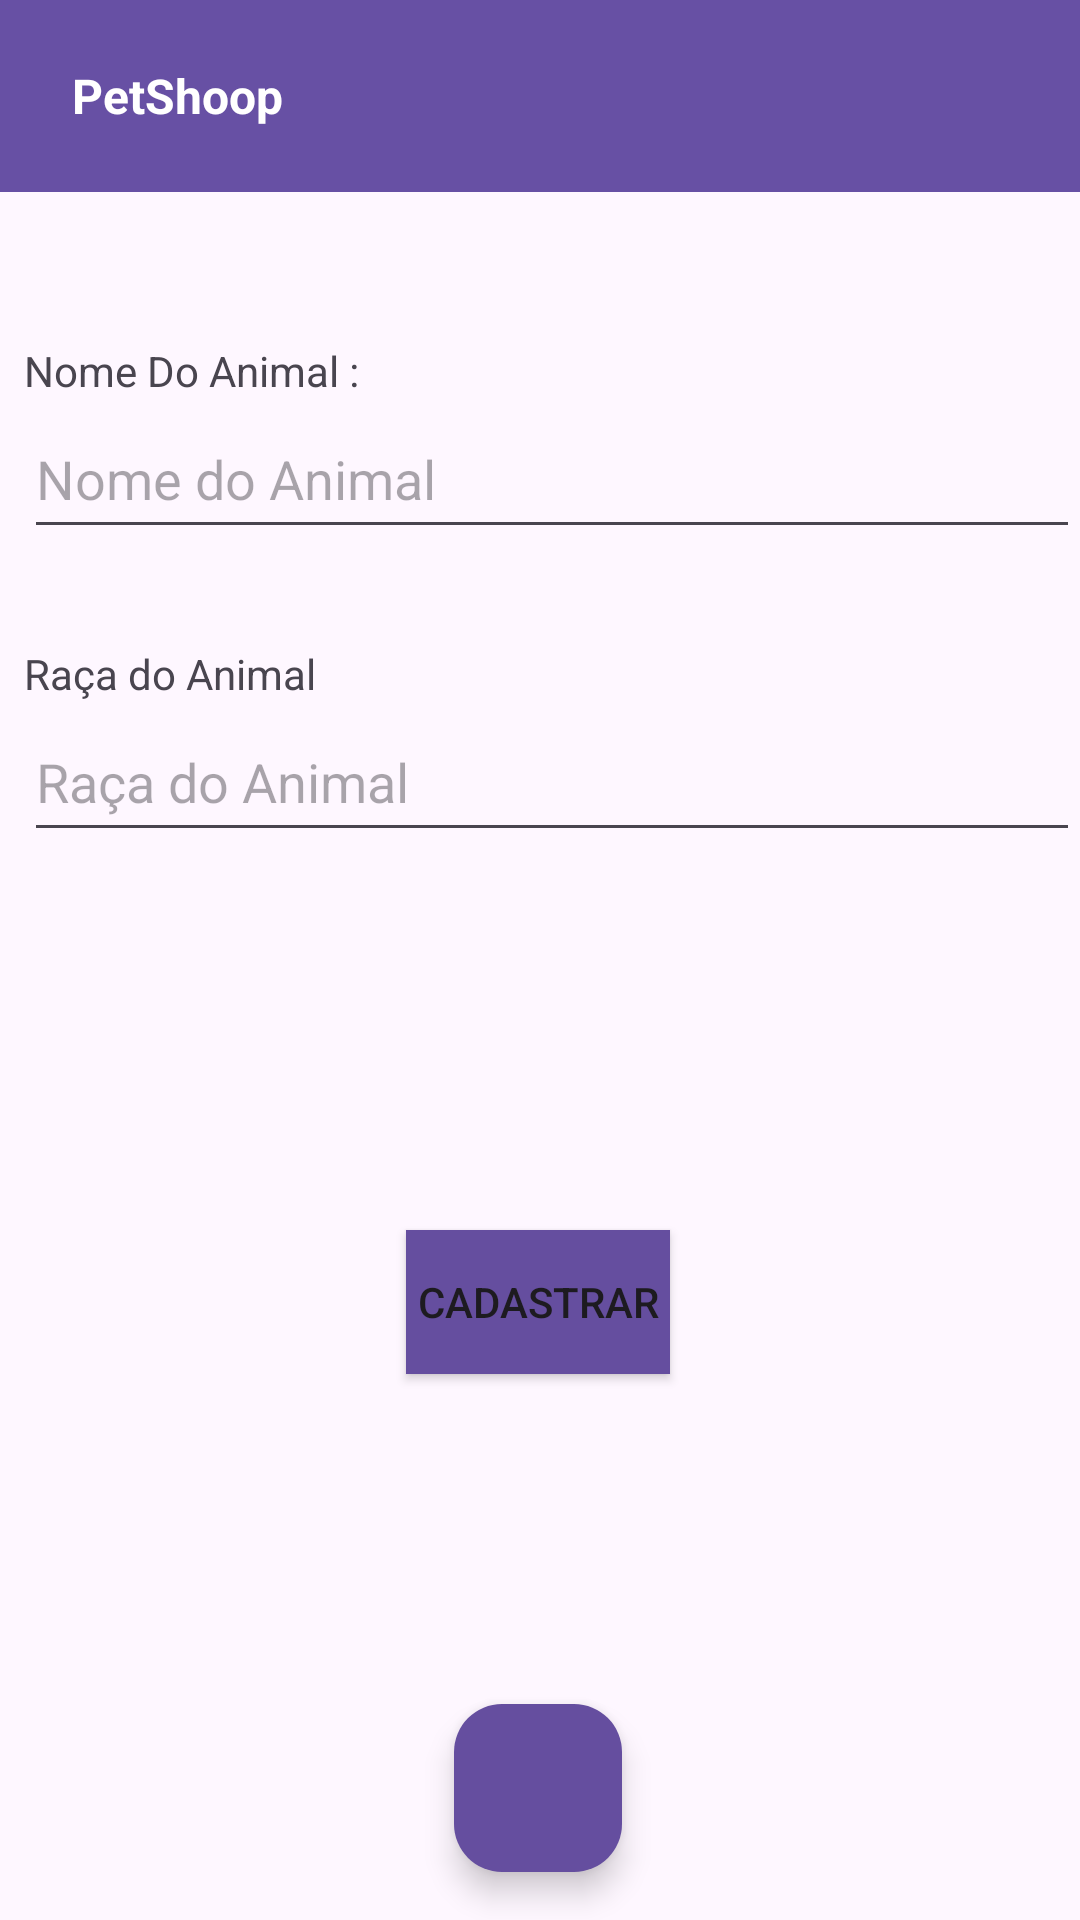

Here is an Android app screen rendered from its layout file. Give the layout XML and the strings, colors and styles it references.
<!-- AndroidManifest.xml: application theme Theme.AppPetShop -->
<!-- res/layout/activity_form_add_pet.xml -->
<androidx.constraintlayout.widget.ConstraintLayout xmlns:android="http://schemas.android.com/apk/res/android"
    xmlns:app="http://schemas.android.com/apk/res-auto"
    xmlns:tools="http://schemas.android.com/tools"
    android:id="@+id/main"
    android:layout_width="match_parent"
    android:layout_height="match_parent"
    tools:context=".ui.FormAddPetActivity">

    <EditText
        android:id="@+id/txtBreedAnimal"
        android:layout_width="0dp"
        android:layout_height="50dp"
        android:layout_marginStart="8dp"
        android:ems="10"
        android:hint="Raça do Animal"
        android:inputType="text"
        app:layout_constraintEnd_toEndOf="parent"
        app:layout_constraintHorizontal_bias="0.5"
        app:layout_constraintStart_toStartOf="parent"
        app:layout_constraintTop_toBottomOf="@+id/textView3" />

    <TextView
        android:id="@+id/textView3"
        android:layout_width="wrap_content"
        android:layout_height="wrap_content"
        android:layout_marginTop="32dp"
        android:text="Raça do Animal"
        app:layout_constraintStart_toStartOf="@+id/txtBreedAnimal"
        app:layout_constraintTop_toBottomOf="@+id/txtNameAnimal" />

    <include layout="@layout/toolbar" android:id="@+id/toolbar" />

    <TextView
        android:id="@+id/textView2"
        android:layout_width="wrap_content"
        android:layout_height="wrap_content"
        android:layout_marginTop="50dp"
        android:text="Nome Do Animal :"
        app:layout_constraintStart_toStartOf="@+id/txtNameAnimal"
        app:layout_constraintTop_toBottomOf="@+id/toolbar" />

    <EditText
        android:id="@+id/txtNameAnimal"
        android:layout_width="0dp"
        android:layout_height="50dp"
        android:layout_marginStart="8dp"
        android:ems="10"
        android:hint="Nome do Animal"
        android:inputType="text"
        app:layout_constraintEnd_toEndOf="parent"
        app:layout_constraintHorizontal_bias="0.5"
        app:layout_constraintStart_toStartOf="parent"
        app:layout_constraintTop_toBottomOf="@+id/textView2" />

    <Button
        android:id="@+id/btnSend"
        android:layout_width="wrap_content"
        android:layout_height="wrap_content"
        android:layout_marginTop="60dp"
        android:background="#654E9F"
        android:text="Cadastrar"
        app:cornerRadius="8dp"
        app:layout_constraintEnd_toEndOf="parent"
        app:layout_constraintHorizontal_bias="0.498"
        app:layout_constraintStart_toStartOf="parent"
        app:layout_constraintTop_toBottomOf="@+id/spinnerAnimalType" />

    <Spinner
        android:id="@+id/spinnerAnimalType"
        android:layout_width="409dp"
        android:layout_height="50dp"
        android:layout_marginStart="16dp"
        android:layout_marginTop="16dp"
        app:layout_constraintEnd_toEndOf="parent"
        app:layout_constraintHorizontal_bias="0.5"
        app:layout_constraintStart_toStartOf="parent"
        app:layout_constraintTop_toBottomOf="@+id/txtBreedAnimal" />

    <com.google.android.material.floatingactionbutton.FloatingActionButton
        android:id="@+id/faListPetBtnHome"
        android:layout_width="wrap_content"
        android:layout_height="wrap_content"
        android:layout_marginBottom="16dp"
        android:clickable="true"
        app:backgroundTint="#654E9F"
        app:layout_constraintBottom_toBottomOf="parent"
        app:layout_constraintEnd_toEndOf="@+id/btnSend"
        app:layout_constraintStart_toStartOf="@+id/btnSend"
        app:srcCompat="@drawable/ic_home" />


</androidx.constraintlayout.widget.ConstraintLayout>
<!-- res/layout/toolbar.xml (included above) -->
<androidx.appcompat.widget.Toolbar xmlns:android="http://schemas.android.com/apk/res/android"
    xmlns:app="http://schemas.android.com/apk/res-auto"
    xmlns:tools="http://schemas.android.com/tools"
    android:id="@+id/toolbar"
    android:layout_width="match_parent"
    android:layout_height="?attr/actionBarSize"
    android:background="?attr/colorPrimary"
    android:theme="?attr/actionBarTheme">


    <ImageView
        android:id="@+id/imageView3"
        android:layout_width="wrap_content"
        android:layout_height="wrap_content"
        android:layout_marginStart="16dp"
        android:contentDescription="@string/todo"
        android:src="@drawable/ic_pet_placeholder"
        app:layout_constraintBottom_toBottomOf="@+id/toolbar"
        app:layout_constraintStart_toStartOf="@+id/toolbar"
        app:layout_constraintTop_toTopOf="@+id/toolbar" />

    <TextView
        android:id="@+id/textView"
        android:layout_width="wrap_content"
        android:layout_height="wrap_content"
        android:layout_marginStart="8dp"
        android:text="@string/petshoop_appName"
        android:textColor="#FFFFFF"
        android:textSize="16sp"
        android:textStyle="bold"
        app:layout_constraintBottom_toBottomOf="@+id/imageView3"
        app:layout_constraintStart_toEndOf="@+id/imageView3"
        app:layout_constraintTop_toTopOf="@+id/imageView3" />



</androidx.appcompat.widget.Toolbar>
<!-- resources referenced by this layout -->
<resources>
  <string name="petshoop_appName">PetShoop</string>
  <string name="todo">TODO</string>
  <style name="Theme.AppPetShop" parent="Base.Theme.AppPetShop" />
  <style name="Base.Theme.AppPetShop" parent="Theme.Material3.DayNight.NoActionBar">
          
          
      </style>
</resources>
